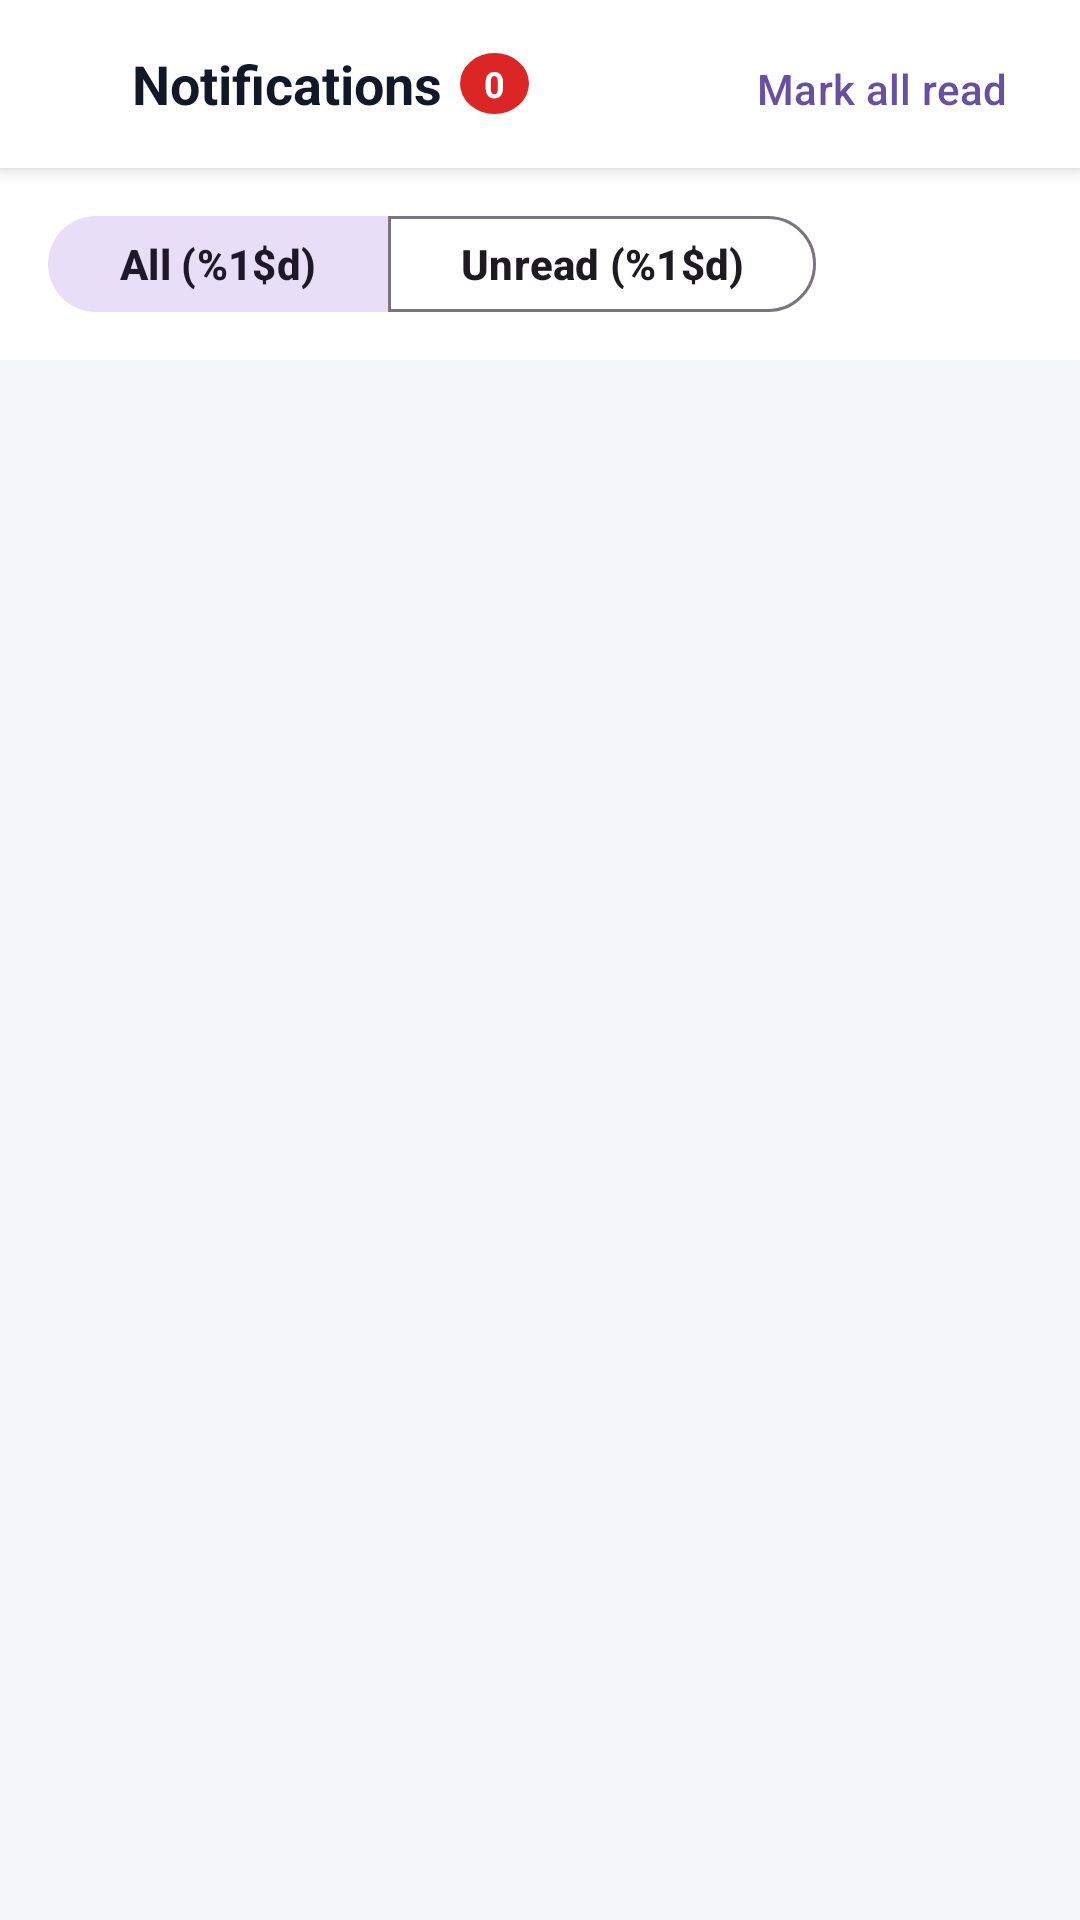

Write the Android layout XML for this screen, with the resource values it uses.
<!-- AndroidManifest.xml: application theme Theme.VC_Eats -->
<!-- res/layout/activity_alerts.xml -->
<?xml version="1.0" encoding="utf-8"?>
<androidx.coordinatorlayout.widget.CoordinatorLayout xmlns:android="http://schemas.android.com/apk/res/android"
    xmlns:app="http://schemas.android.com/apk/res-auto"
    xmlns:tools="http://schemas.android.com/tools"
    android:layout_width="match_parent"
    android:layout_height="match_parent"
    android:background="#F6F7FB"
    tools:context=".AlertsActivity">

    <LinearLayout
        android:layout_width="match_parent"
        android:layout_height="match_parent"
        android:orientation="vertical">

        <LinearLayout
            android:layout_width="match_parent"
            android:layout_height="56dp"
            android:orientation="horizontal"
            android:gravity="center_vertical"
            android:background="@android:color/white"
            android:elevation="4dp"
            android:paddingStart="8dp"
            android:paddingEnd="12dp">

            <ImageButton
                android:id="@+id/btnAlertsBack"
                android:layout_width="30dp"
                android:layout_height="30dp"
                android:background="@android:color/transparent"
                android:contentDescription="@string/cd_back"
                android:scaleType="centerInside"
                android:src="@drawable/undo"
                tools:ignore="TouchTargetSizeCheck" />

            <TextView
                android:layout_width="wrap_content"
                android:layout_height="wrap_content"
                android:text="@string/notifications"
                android:textColor="#111827"
                android:textSize="18sp"
                android:textStyle="bold"
                android:layout_marginStart="6dp" />

            <TextView
                android:id="@+id/badgeTotal"
                android:layout_width="wrap_content"
                android:layout_height="wrap_content"
                android:layout_marginStart="6dp"
                android:paddingLeft="8dp"
                android:paddingRight="8dp"
                android:paddingTop="2dp"
                android:paddingBottom="2dp"
                android:text="@string/zero"
                android:textColor="#FFFFFF"
                android:textSize="12sp"
                android:textStyle="bold"
                android:background="@drawable/circle_red" />

            <Space
                android:layout_width="0dp"
                android:layout_height="0dp"
                android:layout_weight="1" />

            <com.google.android.material.button.MaterialButton
                android:id="@+id/btnMarkAllRead"
                style="@style/Widget.Material3.Button.TextButton"
                android:layout_width="wrap_content"
                android:layout_height="36dp"
                android:text="@string/mark_all_read"
                android:textAllCaps="false"
                android:textSize="14sp"
                app:icon="@drawable/circle_blue"
                app:iconGravity="textStart"
                app:iconPadding="6dp"
                tools:ignore="TouchTargetSizeCheck" />
        </LinearLayout>

        <LinearLayout
            android:layout_width="match_parent"
            android:layout_height="wrap_content"
            android:orientation="horizontal"
            android:background="@android:color/white"
            android:paddingStart="16dp"
            android:paddingEnd="16dp"
            android:paddingTop="12dp"
            android:paddingBottom="12dp">

            <com.google.android.material.button.MaterialButtonToggleGroup
                android:id="@+id/groupFilter"
                android:layout_width="wrap_content"
                android:layout_height="40dp"
                app:singleSelection="true"
                app:selectionRequired="true">

                <com.google.android.material.button.MaterialButton
                    android:id="@+id/btnAll"
                    style="@style/Widget.Material3.Button.TonalButton"
                    android:layout_width="wrap_content"
                    android:layout_height="match_parent"
                    android:text="@string/all_filter"
                    tools:text="All (3)"
                    android:textAllCaps="false"
                    android:textStyle="bold"
                    tools:ignore="TouchTargetSizeCheck" />

                <com.google.android.material.button.MaterialButton
                    android:id="@+id/btnUnread"
                    style="@style/Widget.Material3.Button.OutlinedButton"
                    android:layout_width="wrap_content"
                    android:layout_height="match_parent"
                    android:text="@string/unread_filter"
                    tools:text="Unread (2)"
                    android:textAllCaps="false"
                    android:textStyle="bold"
                    tools:ignore="TouchTargetSizeCheck" />
            </com.google.android.material.button.MaterialButtonToggleGroup>
        </LinearLayout>

        <ScrollView
            android:layout_width="match_parent"
            android:layout_height="0dp"
            android:layout_weight="1"
            android:fillViewport="true">

            <LinearLayout
                android:id="@+id/containerAlerts"
                android:layout_width="match_parent"
                android:layout_height="wrap_content"
                android:orientation="vertical"
                android:padding="16dp" />
        </ScrollView>
    </LinearLayout>
</androidx.coordinatorlayout.widget.CoordinatorLayout>
<!-- resources referenced by this layout -->
<resources>
  <!-- drawable circle_red (drawable) -->
  <shape xmlns:android="http://schemas.android.com/apk/res/android"
      android:shape="oval">
      <solid android:color="#DC2626" />
      <size android:width="20dp" android:height="20dp" />
  </shape>
  <string name="all_filter">All (%1$d)</string>
  <string name="cd_back">Back button</string>
  <string name="mark_all_read">Mark all read</string>
  <string name="notifications">Notifications</string>
  <string name="unread_filter">Unread (%1$d)</string>
  <string name="zero">0</string>
  <style name="Theme.VC_Eats" parent="Base.Theme.VC_Eats" />
  <style name="Base.Theme.VC_Eats" parent="Theme.Material3.DayNight.NoActionBar">
          
          
      </style>
</resources>
